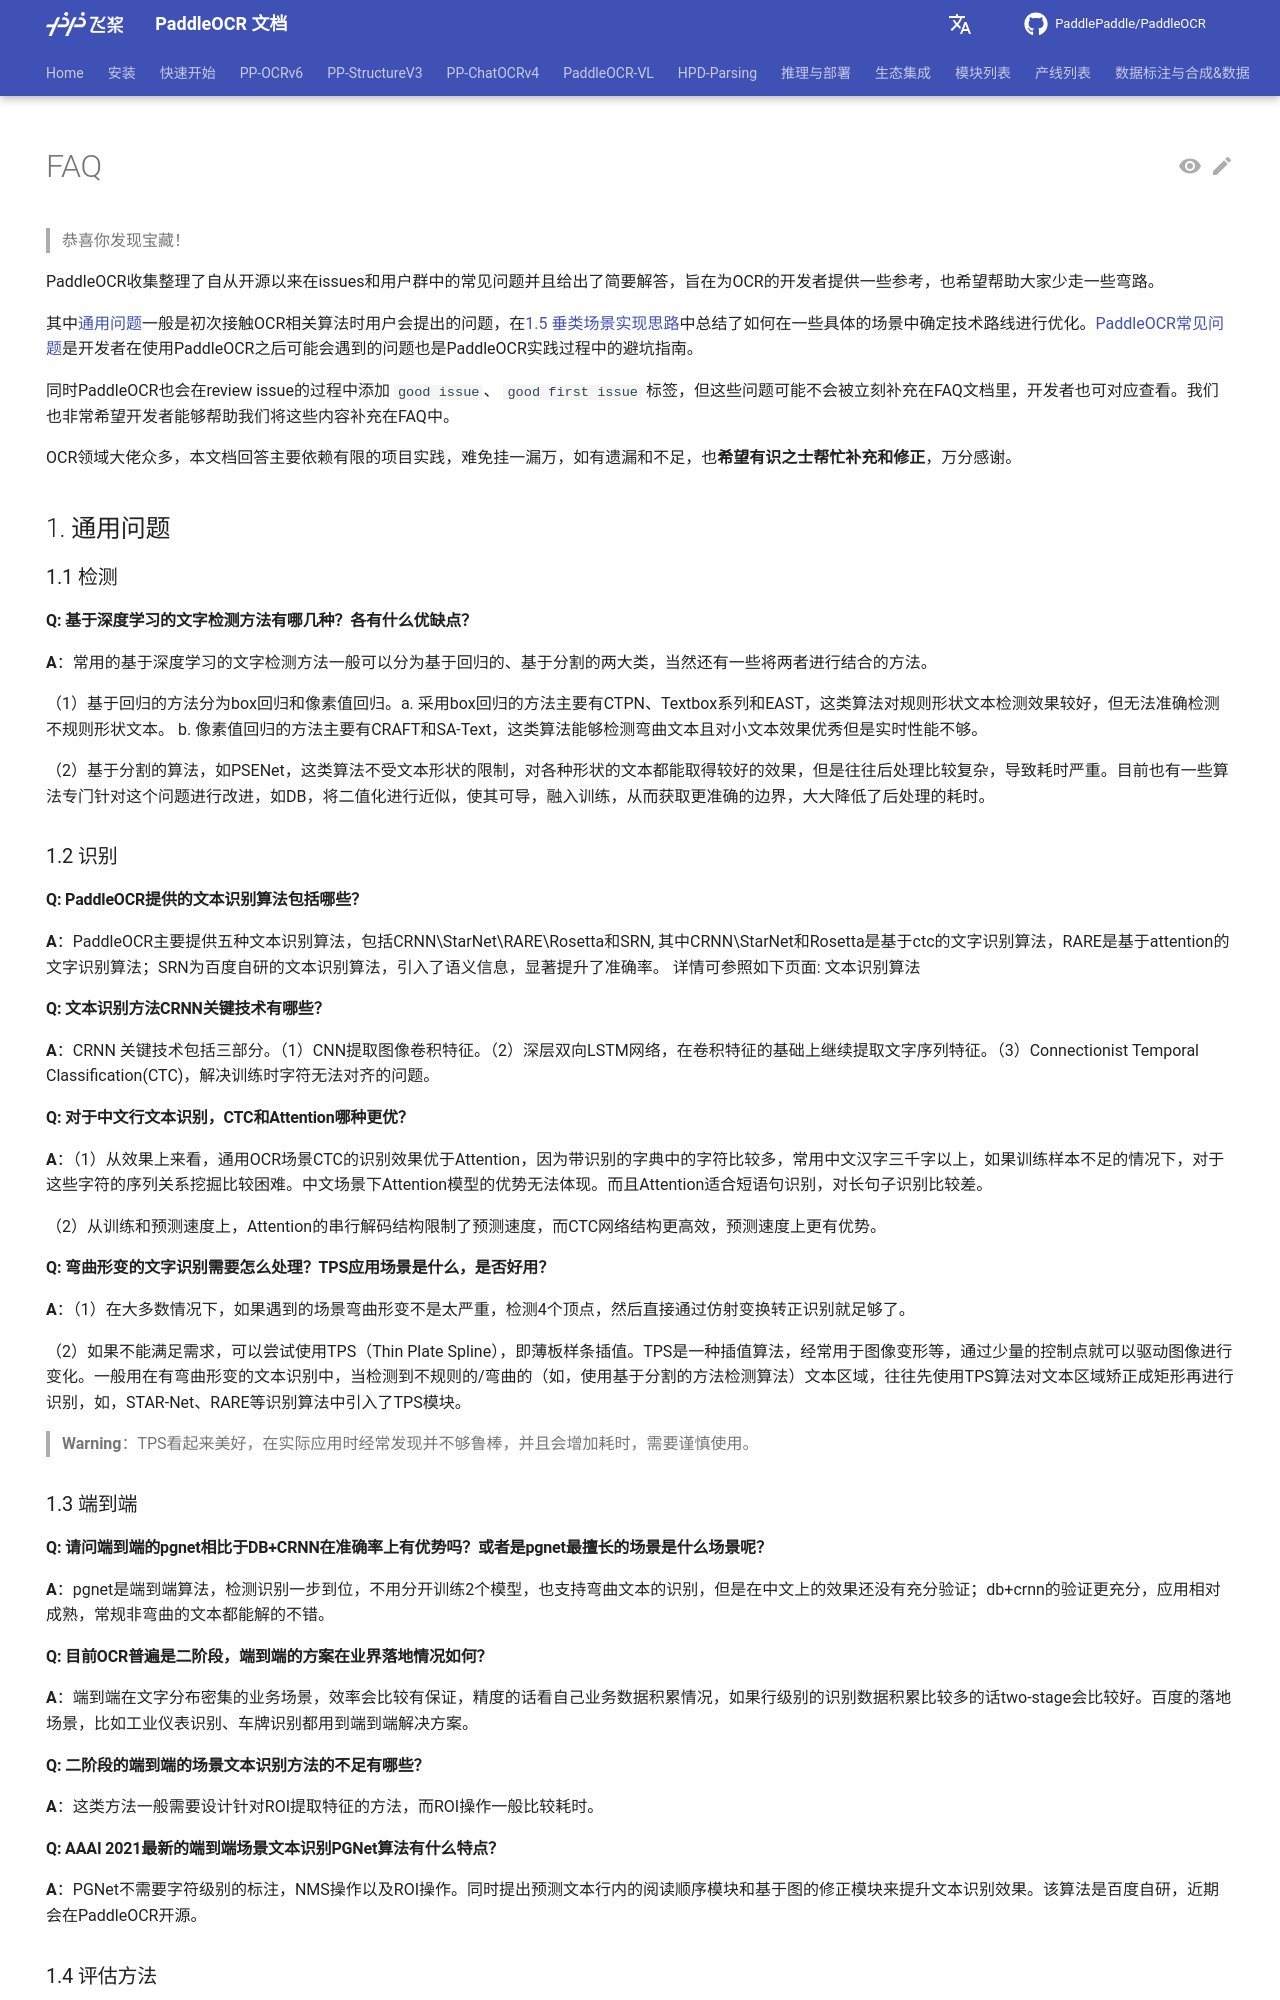

repository: KyleWhyet/dsh-u-20261026-paddlepaddle__paddleocr · page: main/FAQ.html · generator: mkdocs

---
comments: true
hide:
  - navigation
  - toc
---

> 恭喜你发现宝藏！

PaddleOCR收集整理了自从开源以来在issues和用户群中的常见问题并且给出了简要解答，旨在为OCR的开发者提供一些参考，也希望帮助大家少走一些弯路。

其中[通用问题](#1)一般是初次接触OCR相关算法时用户会提出的问题，在[1.5 垂类场景实现思路](#15)中总结了如何在一些具体的场景中确定技术路线进行优化。[PaddleOCR常见问题](#2-paddleocr)是开发者在使用PaddleOCR之后可能会遇到的问题也是PaddleOCR实践过程中的避坑指南。

同时PaddleOCR也会在review issue的过程中添加 `good issue`、 `good first issue` 标签，但这些问题可能不会被立刻补充在FAQ文档里，开发者也可对应查看。我们也非常希望开发者能够帮助我们将这些内容补充在FAQ中。

OCR领域大佬众多，本文档回答主要依赖有限的项目实践，难免挂一漏万，如有遗漏和不足，也**希望有识之士帮忙补充和修正**，万分感谢。

## 1. 通用问题

### 1.1 检测

#### Q: 基于深度学习的文字检测方法有哪几种？各有什么优缺点？

**A**：常用的基于深度学习的文字检测方法一般可以分为基于回归的、基于分割的两大类，当然还有一些将两者进行结合的方法。

（1）基于回归的方法分为box回归和像素值回归。a. 采用box回归的方法主要有CTPN、Textbox系列和EAST，这类算法对规则形状文本检测效果较好，但无法准确检测不规则形状文本。 b. 像素值回归的方法主要有CRAFT和SA-Text，这类算法能够检测弯曲文本且对小文本效果优秀但是实时性能不够。

（2）基于分割的算法，如PSENet，这类算法不受文本形状的限制，对各种形状的文本都能取得较好的效果，但是往往后处理比较复杂，导致耗时严重。目前也有一些算法专门针对这个问题进行改进，如DB，将二值化进行近似，使其可导，融入训练，从而获取更准确的边界，大大降低了后处理的耗时。

### 1.2 识别

#### Q: PaddleOCR提供的文本识别算法包括哪些？

**A**：PaddleOCR主要提供五种文本识别算法，包括CRNN\StarNet\RARE\Rosetta和SRN, 其中CRNN\StarNet和Rosetta是基于ctc的文字识别算法，RARE是基于attention的文字识别算法；SRN为百度自研的文本识别算法，引入了语义信息，显著提升了准确率。 详情可参照如下页面: 文本识别算法

#### Q: 文本识别方法CRNN关键技术有哪些？

**A**：CRNN 关键技术包括三部分。（1）CNN提取图像卷积特征。（2）深层双向LSTM网络，在卷积特征的基础上继续提取文字序列特征。（3）Connectionist Temporal Classification(CTC)，解决训练时字符无法对齐的问题。

#### Q: 对于中文行文本识别，CTC和Attention哪种更优？

**A**：（1）从效果上来看，通用OCR场景CTC的识别效果优于Attention，因为带识别的字典中的字符比较多，常用中文汉字三千字以上，如果训练样本不足的情况下，对于这些字符的序列关系挖掘比较困难。中文场景下Attention模型的优势无法体现。而且Attention适合短语句识别，对长句子识别比较差。

（2）从训练和预测速度上，Attention的串行解码结构限制了预测速度，而CTC网络结构更高效，预测速度上更有优势。

#### Q: 弯曲形变的文字识别需要怎么处理？TPS应用场景是什么，是否好用？

**A**：（1）在大多数情况下，如果遇到的场景弯曲形变不是太严重，检测4个顶点，然后直接通过仿射变换转正识别就足够了。

（2）如果不能满足需求，可以尝试使用TPS（Thin Plate Spline），即薄板样条插值。TPS是一种插值算法，经常用于图像变形等，通过少量的控制点就可以驱动图像进行变化。一般用在有弯曲形变的文本识别中，当检测到不规则的/弯曲的（如，使用基于分割的方法检测算法）文本区域，往往先使用TPS算法对文本区域矫正成矩形再进行识别，如，STAR-Net、RARE等识别算法中引入了TPS模块。

> **Warning**：TPS看起来美好，在实际应用时经常发现并不够鲁棒，并且会增加耗时，需要谨慎使用。

### 1.3 端到端

#### Q: 请问端到端的pgnet相比于DB+CRNN在准确率上有优势吗？或者是pgnet最擅长的场景是什么场景呢？

**A**：pgnet是端到端算法，检测识别一步到位，不用分开训练2个模型，也支持弯曲文本的识别，但是在中文上的效果还没有充分验证；db+crnn的验证更充分，应用相对成熟，常规非弯曲的文本都能解的不错。

#### Q: 目前OCR普遍是二阶段，端到端的方案在业界落地情况如何？

**A**：端到端在文字分布密集的业务场景，效率会比较有保证，精度的话看自己业务数据积累情况，如果行级别的识别数据积累比较多的话two-stage会比较好。百度的落地场景，比如工业仪表识别、车牌识别都用到端到端解决方案。

#### Q: 二阶段的端到端的场景文本识别方法的不足有哪些？

**A**：这类方法一般需要设计针对ROI提取特征的方法，而ROI操作一般比较耗时。

#### Q: AAAI 2021最新的端到端场景文本识别PGNet算法有什么特点？

**A**：PGNet不需要字符级别的标注，NMS操作以及ROI操作。同时提出预测文本行内的阅读顺序模块和基于图的修正模块来提升文本识别效果。该算法是百度自研，近期会在PaddleOCR开源。

### 1.4 评估方法

#### Q: OCR领域常用的评估指标是什么？

**A**：对于两阶段的可以分开来看，分别是检测和识别阶段

（1）检测阶段：先按照检测框和标注框的IOU评估，IOU大于某个阈值判断为检测准确。这里检测框和标注框不同于一般的通用目标检测框，是采用多边形进行表示。检测准确率：正确的检测框个数在全部检测框的占比，主要是判断检测指标。检测召回率：正确的检测框个数在全部标注框的占比，主要是判断漏检的指标。

（2）识别阶段：
字符识别准确率，即正确识别的文本行占标注的文本行数量的比例，只有整行文本识别对才算正确识别。

（3）端到端统计：
端对端召回率：准确检测并正确识别文本行在全部标注文本行的占比；
端到端准确率：准确检测并正确识别文本行在 检测到的文本行数量 的占比；
准确检测的标准是检测框与标注框的IOU大于某个阈值，正确识别的检测框中的文本与标注的文本相同。

### 1.5 垂类场景实现思路

#### Q：背景干扰的文字（如印章盖到落款上，需要识别落款或者印章中的文字），如何识别？

**A**：（1）在人眼确认可识别的条件下，对于背景有干扰的文字，首先要保证检测框足够准确，如果检测框不准确，需要考虑是否可以通过过滤颜色等方式对图像预处理并且增加更多相关的训练数据；在识别的部分，注意在训练数据中加入背景干扰类的扩增图像。

（2）如果MobileNet模型不能满足需求，可以尝试ResNet系列大模型来获得更好的效果。
